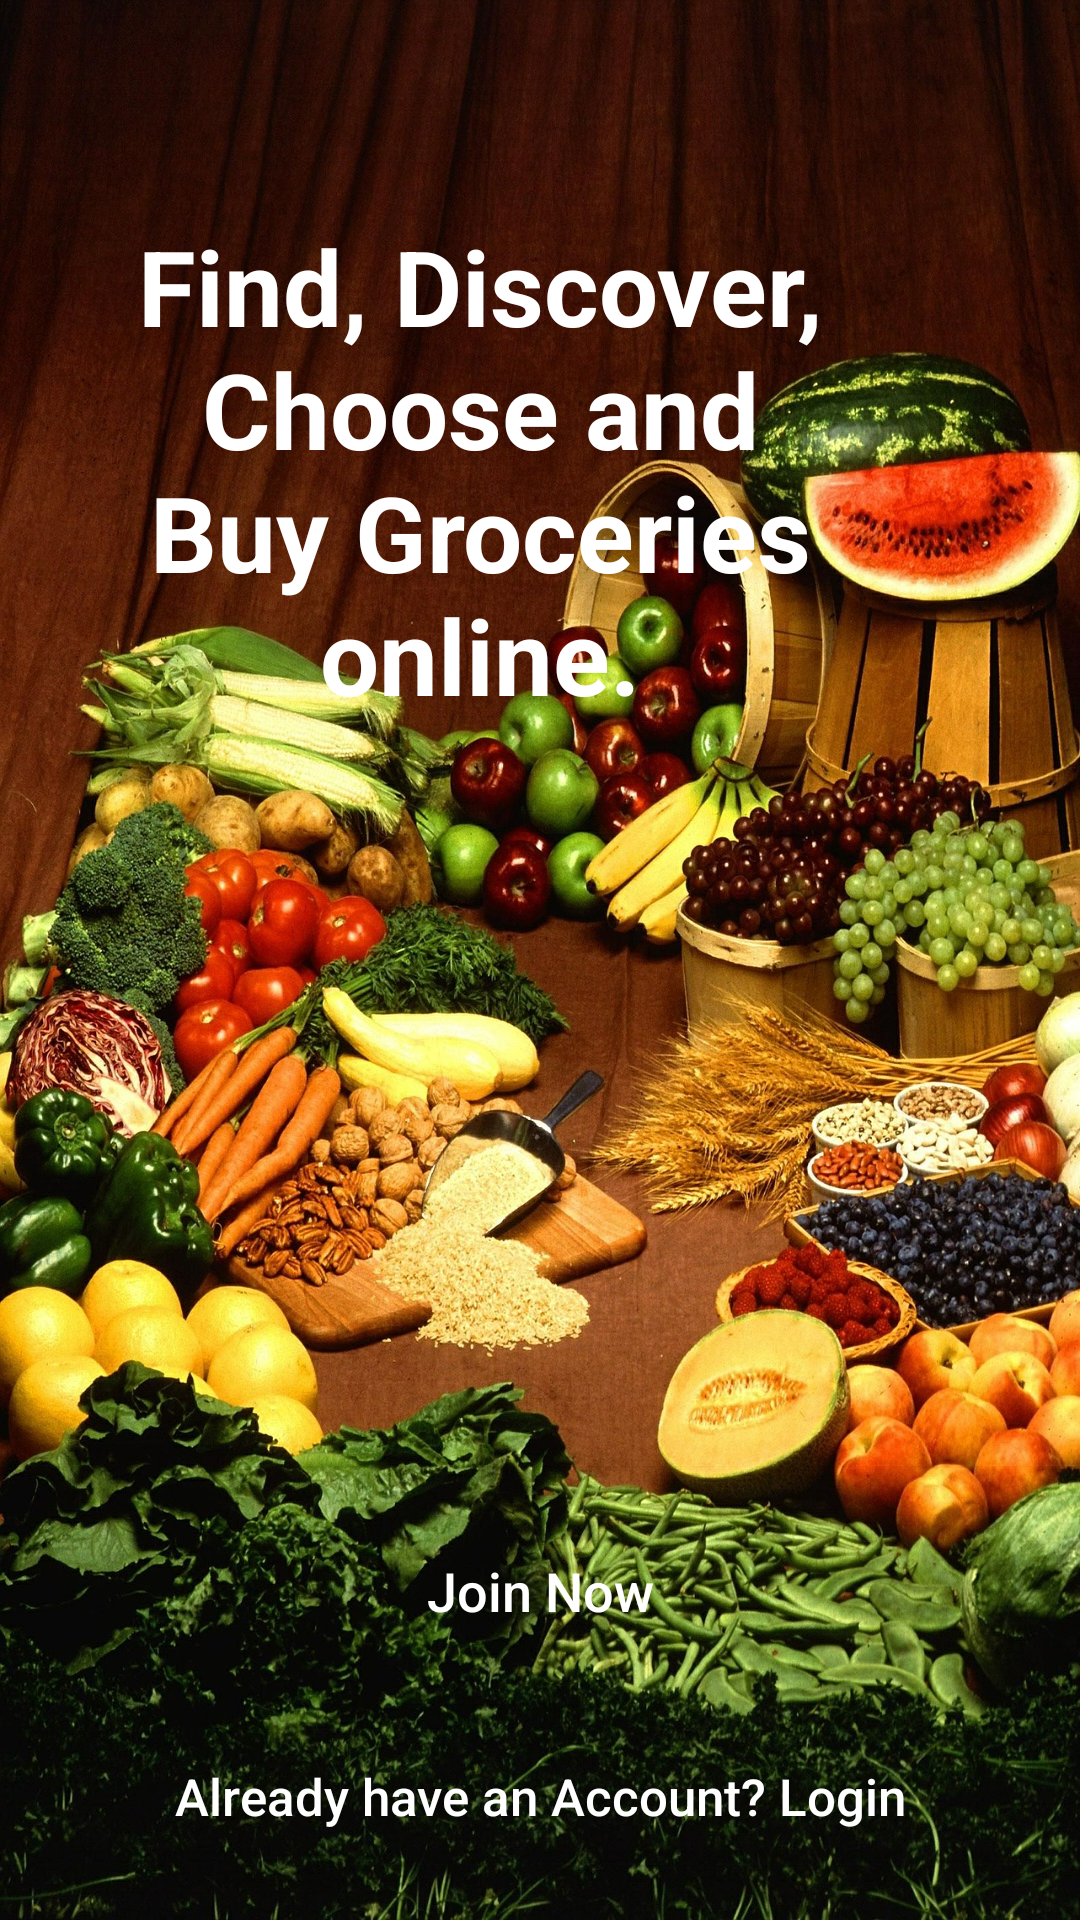

Reconstruct the res/layout file that produces this screen, plus the resources it refers to.
<!-- AndroidManifest.xml: activity theme AppTheme.NoActionBar -->
<!-- res/layout/activity_main.xml -->
<RelativeLayout
    xmlns:android="http://schemas.android.com/apk/res/android"
    xmlns:tools="http://schemas.android.com/tools"
    android:layout_width="match_parent"
    android:layout_height="match_parent"
    android:background="@drawable/splash"
    tools:context="com.moseh.e_groceryapp.Activities.MainActivity">




    <TextView
        android:id="@+id/app_slogan"
        android:layout_width="260dp"
        android:layout_height="wrap_content"
        android:layout_alignParentEnd="true"
        android:layout_alignParentTop="true"
        android:layout_marginEnd="70dp"
        android:layout_marginTop="72dp"
        android:text="@string/splash_text"
        android:textAlignment="center"
        android:textColor="@android:color/white"
        android:textSize="35sp"
        android:textStyle="bold"
        />


    <Button
        android:id="@+id/main_login_btn"
        android:layout_width="match_parent"
        android:layout_height="wrap_content"
        android:layout_alignParentBottom="true"
        android:layout_alignParentStart="true"
        android:layout_marginBottom="10dp"
        android:layout_marginLeft="15dp"
        android:layout_marginRight="15dp"
        android:background="@drawable/buttons"
        android:padding="20dp"
        android:textAllCaps="false"
        android:textSize="17sp"
        android:text="@string/splash_button2"
        android:textColor="@android:color/white"
        />

    <Button
        android:id="@+id/main_join_now_btn"
        android:layout_width="match_parent"
        android:layout_height="wrap_content"
        android:layout_above="@+id/main_login_btn"
        android:layout_marginBottom="5dp"
        android:layout_marginLeft="15dp"
        android:layout_marginRight="15dp"
        android:background="@drawable/inputs"
        android:padding="20dp"
        android:textAllCaps="false"
        android:textSize="18sp"
        android:text="@string/splash_button1"
        android:textColor="@android:color/white"
        />


</RelativeLayout>
<!-- resources referenced by this layout -->
<resources>
  <!-- drawable splash: jpg bitmap (drawable, 809888 bytes) -->
  <string name="splash_button1">Join Now</string>
  <string name="splash_button2">Already have an Account? Login</string>
  <string name="splash_text">Find, Discover, Choose and Buy Groceries online.</string>
  <style name="AppTheme.NoActionBar">
          
          <item name="windowActionBar">false</item>
          <item name="windowNoTitle">true</item>
      </style>
</resources>
